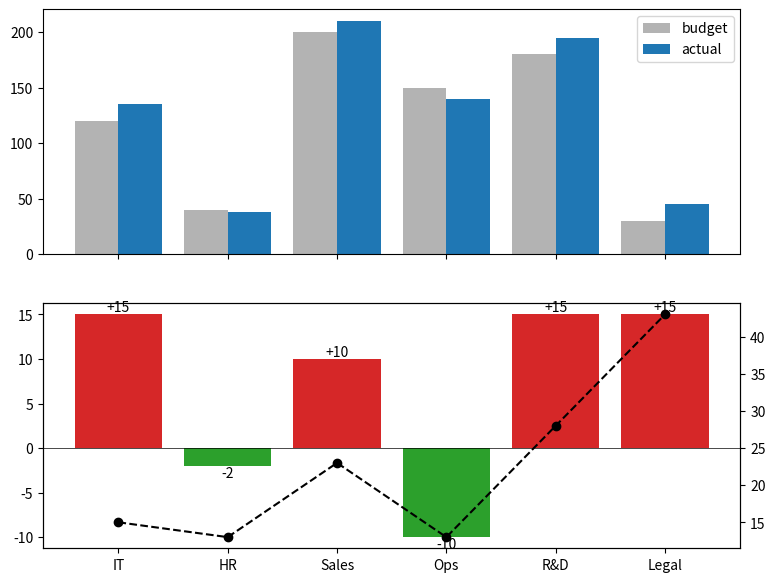

Recreate this plot in Python.
# Budget vs actual: grouped bars per department, variance bars coloured by sign, and a cumulative variance line.
import numpy as np
import matplotlib.pyplot as plt

depts = ["IT", "HR", "Sales", "Ops", "R&D", "Legal"]
budget = np.array([120, 40, 200, 150, 180, 30])
actual = np.array([135, 38, 210, 140, 195, 45])
var = actual - budget
x = np.arange(len(depts))
fig, (a, b) = plt.subplots(2, 1, figsize=(9, 7), sharex=True)
a.bar(x - 0.2, budget, 0.4, label="budget", color="0.7")
a.bar(x + 0.2, actual, 0.4, label="actual", color="C0")
a.legend()
bars = b.bar(x, var, color=np.where(var > 0, "C3", "C2"))
b.bar_label(bars, fmt="%+d")
b.axhline(0, color="k", lw=0.5)
tw = b.twinx()
tw.plot(x, np.cumsum(var), "ko--")
b.set_xticks(x, depts)
print(var.tolist(), int(var.sum()))
fig.savefig("budget.png", dpi=50)
